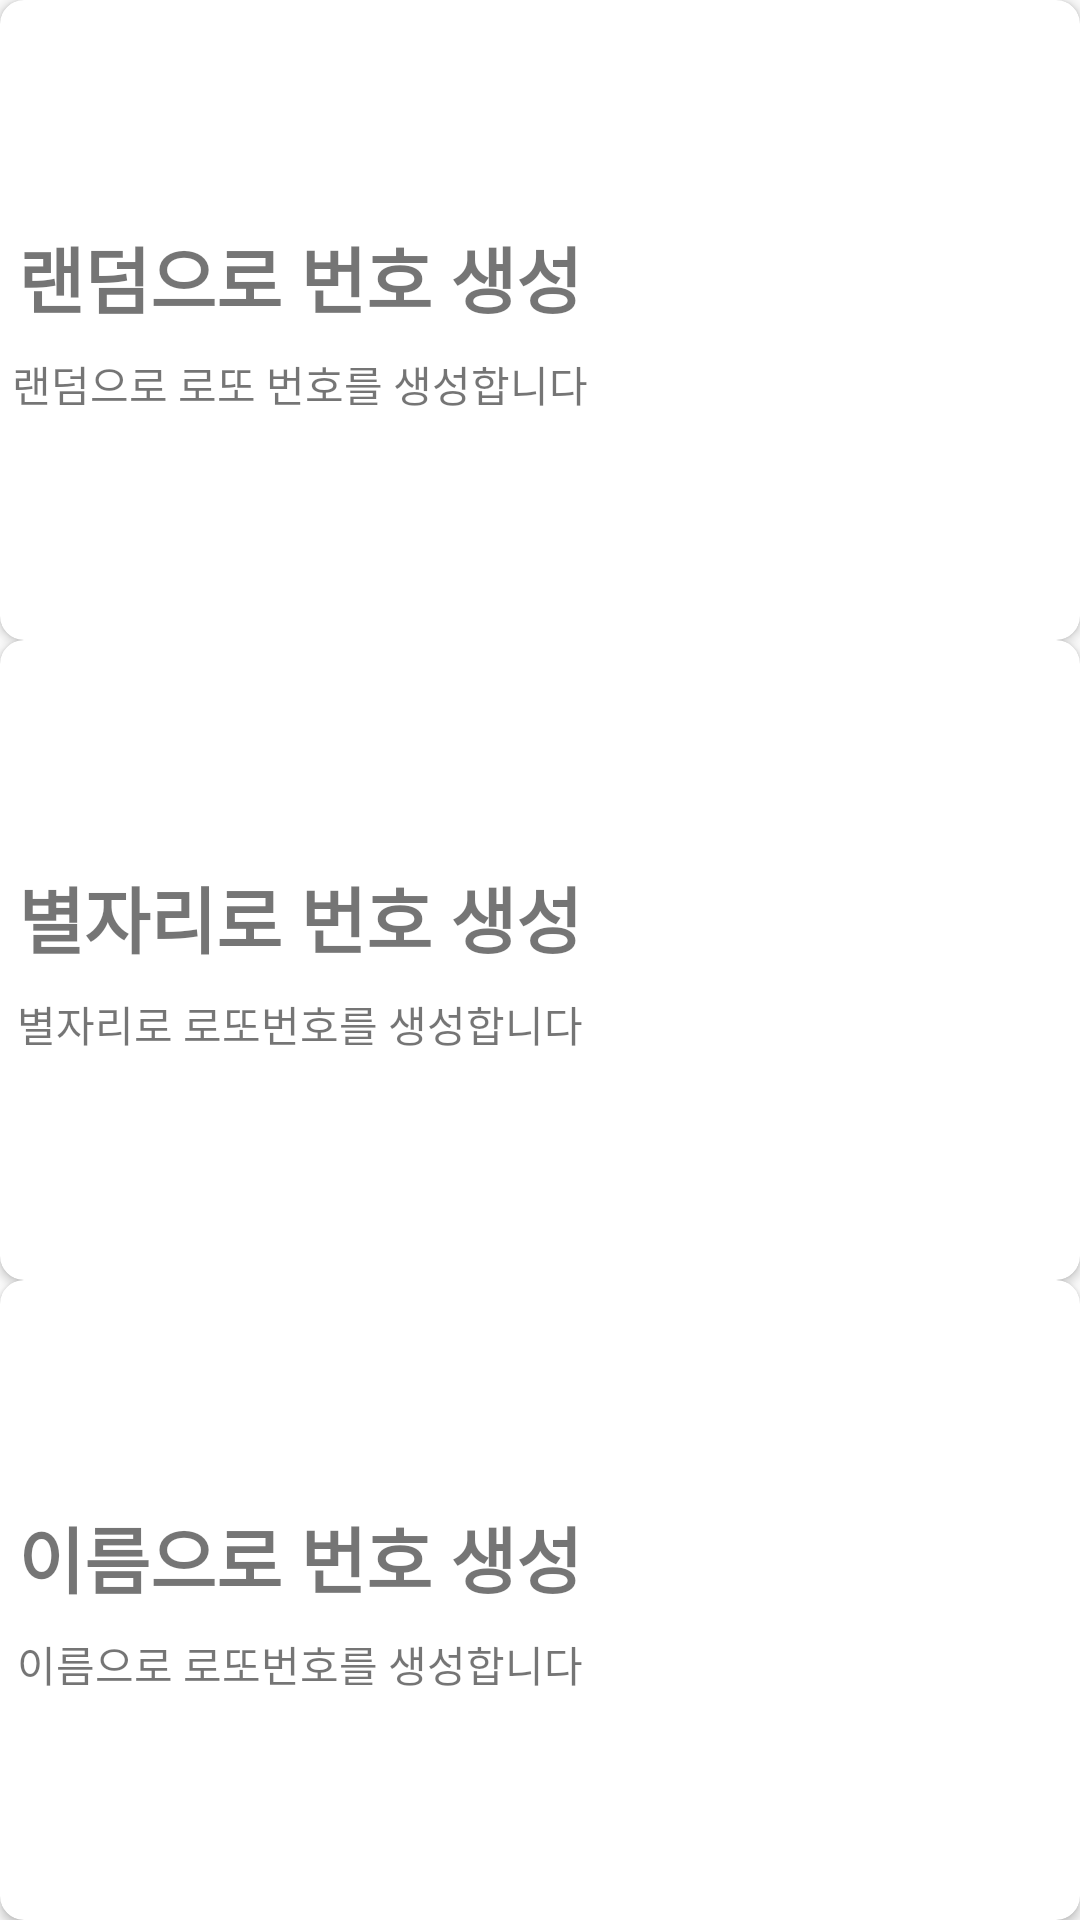

Produce the Android XML layout that renders to this screen, including the resource entries it uses.
<!-- AndroidManifest.xml: activity theme AppTheme -->
<!-- res/layout/activity_main.xml -->
<?xml version="1.0" encoding="utf-8"?>
<LinearLayout xmlns:android="http://schemas.android.com/apk/res/android"
    xmlns:app="http://schemas.android.com/apk/res-auto"
    xmlns:tools="http://schemas.android.com/tools"
    android:layout_width="match_parent"
    android:layout_height="match_parent"
    android:orientation="vertical"
    android:weightSum="3"
    tools:context=".MainActivity">

    <androidx.cardview.widget.CardView
        android:layout_width="match_parent"
        android:layout_height="0dp"
        android:layout_weight="1"
        app:cardCornerRadius="8dp"
        android:id="@+id/randomCard">

        <LinearLayout
            android:layout_width="match_parent"
            android:layout_height="match_parent"
            android:gravity="right|center_vertical"
            android:orientation="horizontal">

            <LinearLayout
                android:layout_width="wrap_content"
                android:layout_height="match_parent"
                android:layout_weight="1"
                android:gravity="center"
                android:orientation="vertical">
                <TextView
                    android:layout_width="wrap_content"
                    android:layout_height="wrap_content"
                    android:text="랜덤으로 번호 생성"
                    android:textStyle="bold"
                    android:textSize="24sp" />
                <TextView
                    android:layout_width="wrap_content"
                    android:layout_height="wrap_content"
                    android:layout_marginTop="8dp"
                    android:text="랜덤으로 로또 번호를 생성합니다" />
            </LinearLayout>

            <ImageView
                android:layout_width="140dp"
                android:layout_height="140dp"
                android:layout_marginRight="20dp"
                app:srcCompat="@drawable/random" />
        </LinearLayout>
    </androidx.cardview.widget.CardView>
    <androidx.cardview.widget.CardView
        android:layout_width="match_parent"
        android:layout_height="0dp"
        android:layout_weight="1"
        app:cardCornerRadius="8dp"
        android:id="@+id/constellationCard">

        <LinearLayout
            android:layout_width="match_parent"
            android:layout_height="match_parent"
            android:gravity="right|center_vertical"
            android:orientation="horizontal">

            <LinearLayout
                android:layout_width="wrap_content"
                android:layout_height="match_parent"
                android:layout_weight="1"
                android:gravity="center"
                android:orientation="vertical">
                <TextView
                    android:layout_width="wrap_content"
                    android:layout_height="wrap_content"
                    android:textStyle="bold"
                    android:text="별자리로 번호 생성"
                    android:textSize="24sp" />
                <TextView
                    android:layout_width="wrap_content"
                    android:layout_height="wrap_content"
                    android:layout_marginTop="8dp"
                    android:text="별자리로 로또번호를 생성합니다" />
            </LinearLayout>

            <ImageView
                android:layout_width="140dp"
                android:layout_height="140dp"
                android:layout_marginRight="20dp"
                app:srcCompat="@drawable/constellation" />
        </LinearLayout>
    </androidx.cardview.widget.CardView>
    <androidx.cardview.widget.CardView
        android:layout_width="match_parent"
        android:layout_height="0dp"
        android:layout_weight="1"
        app:cardCornerRadius="8dp"
        android:id="@+id/nameCard">

        <LinearLayout
            android:layout_width="match_parent"
            android:layout_height="match_parent"
            android:gravity="right|center_vertical"
            android:orientation="horizontal">

            <LinearLayout
                android:layout_width="wrap_content"
                android:layout_height="match_parent"
                android:layout_weight="1"
                android:gravity="center"
                android:orientation="vertical">
                <TextView
                    android:layout_width="wrap_content"
                    android:layout_height="wrap_content"
                    android:textStyle="bold"
                    android:text="이름으로 번호 생성"
                    android:textSize="24sp" />

                <TextView
                    android:layout_width="wrap_content"
                    android:layout_height="wrap_content"
                    android:layout_marginTop="8dp"
                    android:text="이름으로 로또번호를 생성합니다" />
            </LinearLayout>
            <ImageView
                android:layout_width="140dp"
                android:layout_height="140dp"
                android:layout_marginRight="20dp"

            app:srcCompat="@drawable/name" />
        </LinearLayout>
    </androidx.cardview.widget.CardView>
</LinearLayout>
<!-- resources referenced by this layout -->
<resources>
  <style name="AppTheme" parent="Theme.AppCompat.Light.DarkActionBar">
              
              <item name="colorPrimary">@color/colorPrimary</item>
              <item name="colorPrimaryDark">@color/colorPrimaryDark</item>
              <item name="colorAccent">@color/colorAccent</item>
          </style>
  <!-- not gathered from this repository: default colours our renderer supplied (Android Studio template values) -->
  <color name="colorPrimary">#FF6200EE</color>
  <color name="colorPrimaryDark">#FF3700B3</color>
  <color name="colorAccent">#FF03DAC5</color>
</resources>
